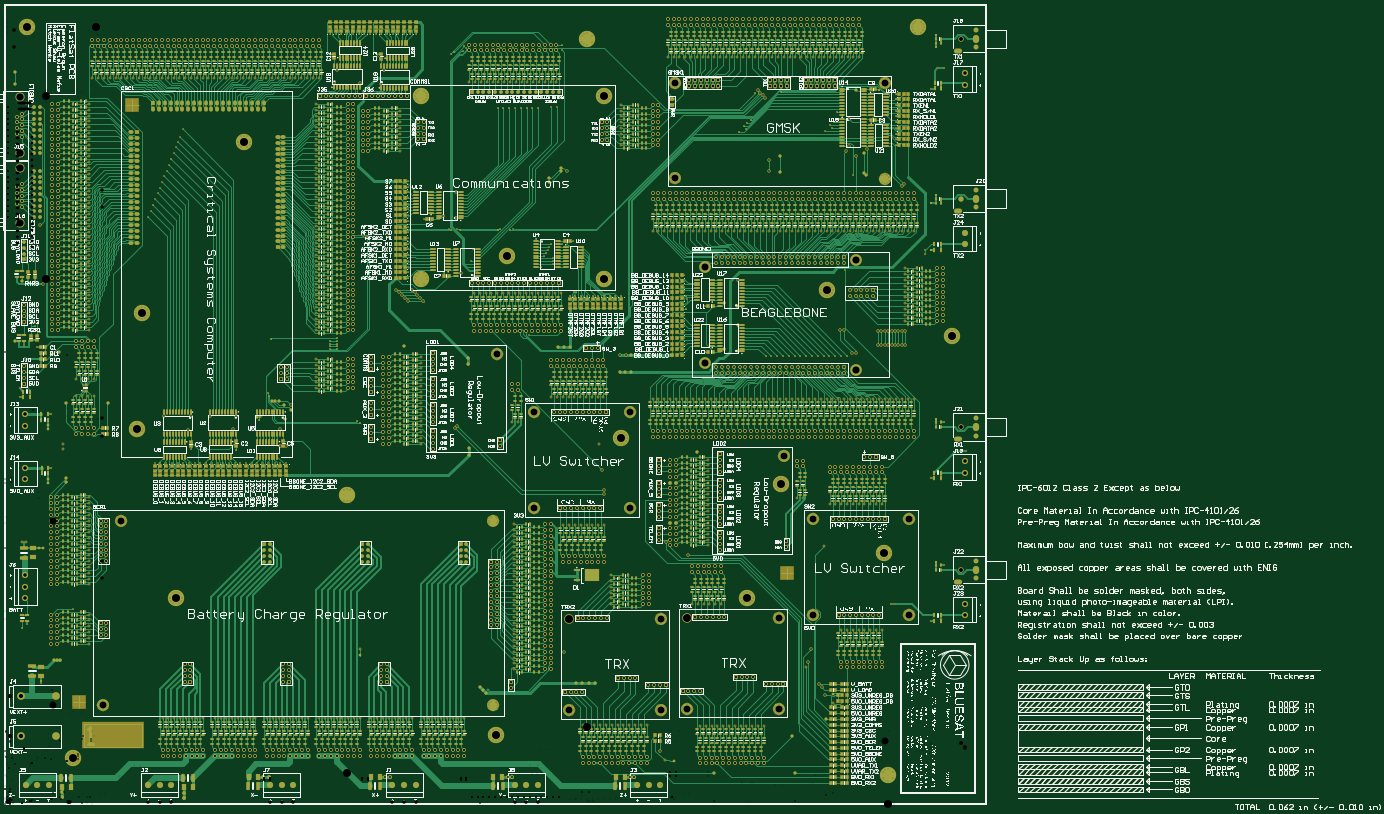
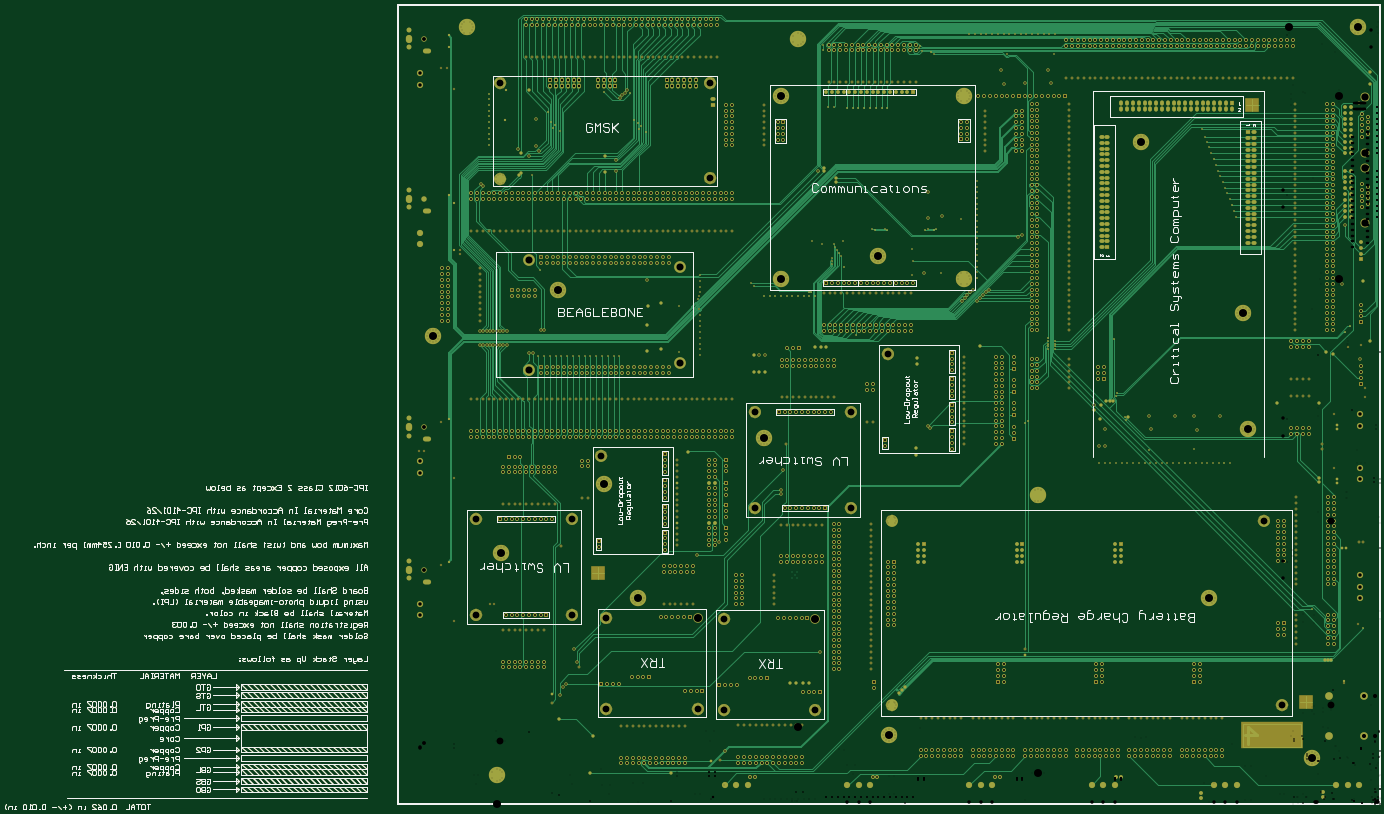
Circuit board: 9 layer files. Board 602.5 x 352.5 mm.
- drill: FLATSAT-RoundHoles.TXT (36669 bytes)
- drill: FLATSAT-SlotHoles.TXT (459 bytes)
- drill: FLATSAT.DRL (33330 bytes)
- bottom_copper: FLATSAT.GBL (197284 bytes)
- bottom_silk: FLATSAT.GBO (97791 bytes)
- bottom_mask: FLATSAT.GBS (149321 bytes)
- top_copper: FLATSAT.GTL (727580 bytes)
- top_silk: FLATSAT.GTO (1166666 bytes)
- top_mask: FLATSAT.GTS (235423 bytes)

=== drill: FLATSAT-RoundHoles.TXT (36669 bytes, source omitted) ===
=== drill: FLATSAT-SlotHoles.TXT ===
M48
;Layer_Color=9474304
;FILE_FORMAT=2:4
INCH,LZ
;TYPE=PLATED
T9F00S00C0.0394
T12F00S00C0.0630
%
G90
G05
T09
G00X164094Y038268
M15
G01X164646
M16
G00X164104Y062864
M15
G01X164656
M16
G00X164084Y102243
M15
G01X164636
M16
G00X164074Y129814
M15
G01X164626
M16
T12
G00X16752Y040512
M15
G01Y040197
M16
G00X16753Y065108
M15
G01Y064793
M16
G00X16751Y104487
M15
G01Y104172
M16
G00X1675Y132058
M15
G01Y131743
M16
M17
M30

=== drill: FLATSAT.DRL (33330 bytes, source withheld) ===
=== bottom_copper: FLATSAT.GBL (197284 bytes, source omitted) ===
=== bottom_silk: FLATSAT.GBO (97791 bytes, source omitted) ===
=== bottom_mask: FLATSAT.GBS (149321 bytes, source omitted) ===
=== top_copper: FLATSAT.GTL (727580 bytes, source omitted) ===
=== top_silk: FLATSAT.GTO (1166666 bytes, source omitted) ===
=== top_mask: FLATSAT.GTS (235423 bytes, source omitted) ===
